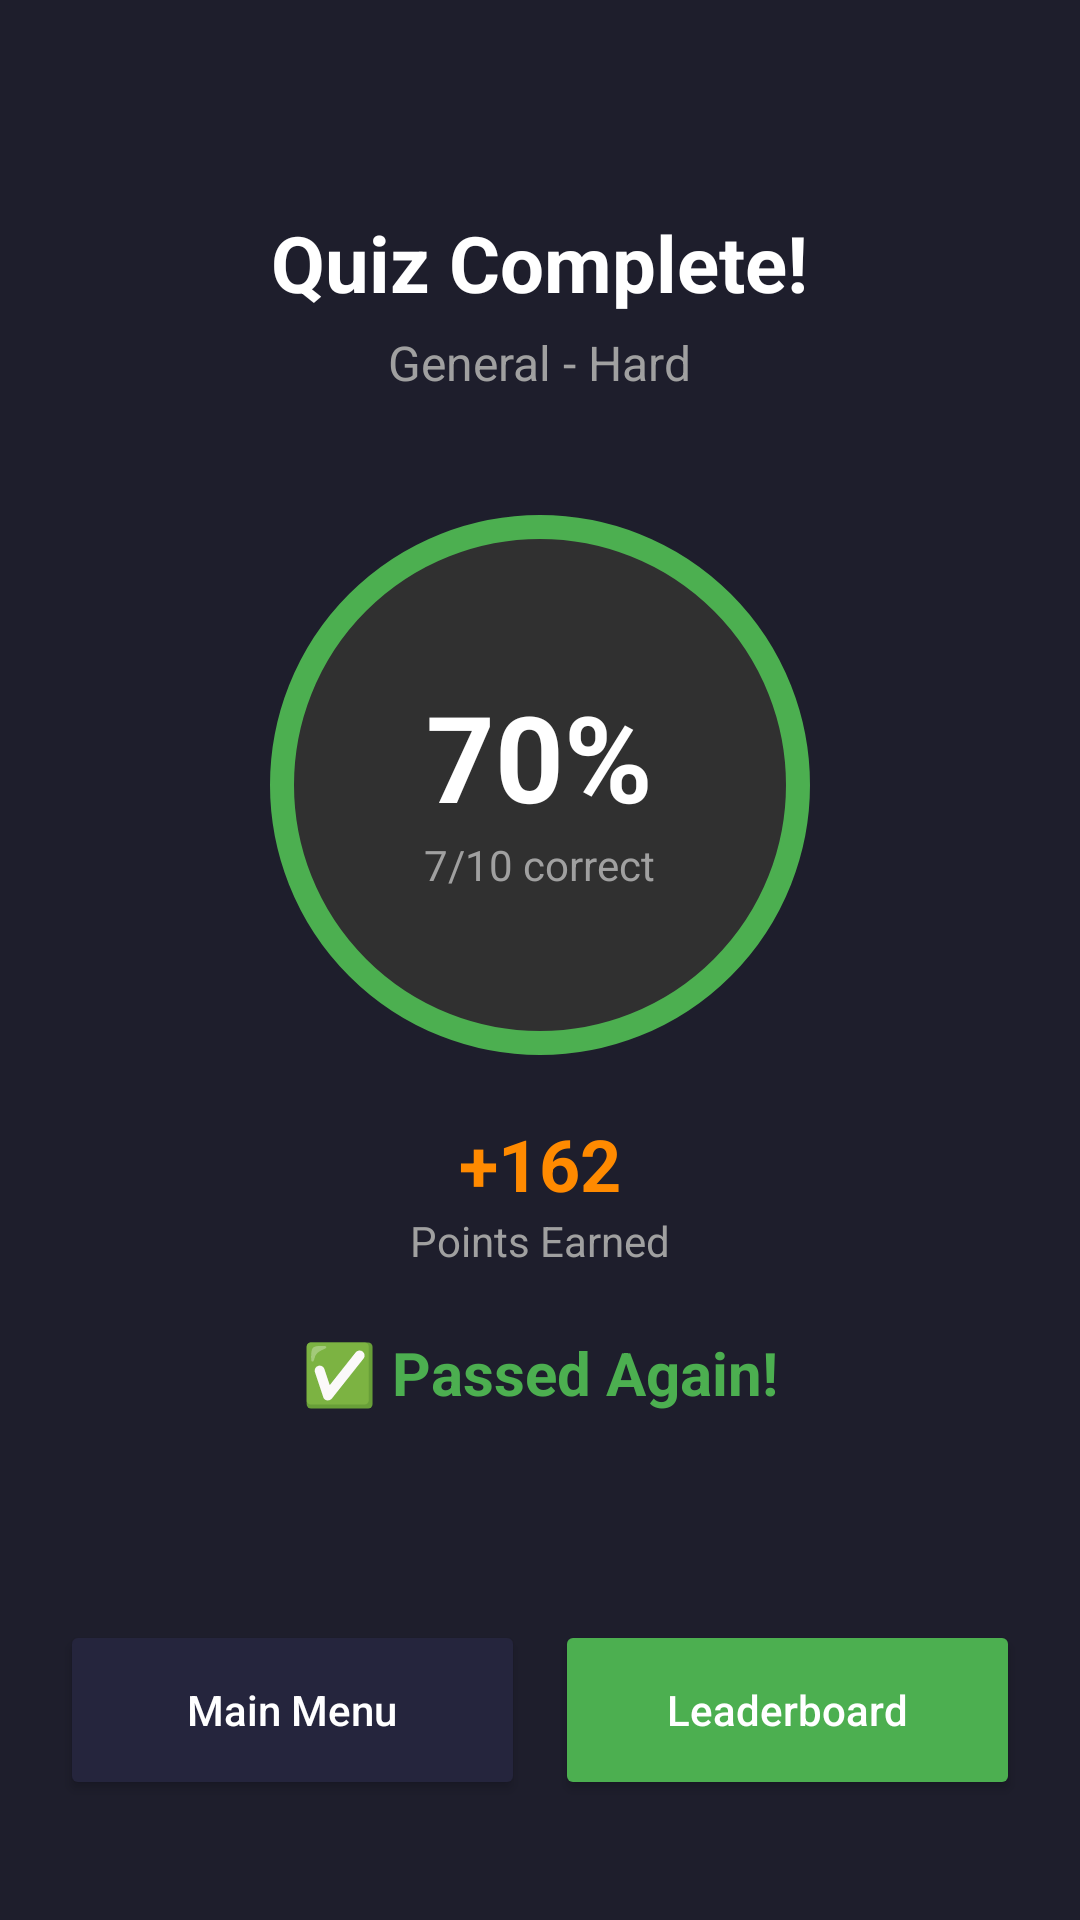

Write the Android layout XML for this screen, with the resource values it uses.
<!-- AndroidManifest.xml: application theme Theme.AppCompat.NoActionBar -->
<!-- res/layout/activity_result.xml -->
<?xml version="1.0" encoding="utf-8"?>
<RelativeLayout xmlns:android="http://schemas.android.com/apk/res/android"
    android:layout_width="match_parent"
    android:layout_height="match_parent"
    android:background="@color/bg_dark"
    android:padding="20dp">

    <TextView
        android:id="@+id/tvTitle"
        android:layout_width="wrap_content"
        android:layout_height="wrap_content"
        android:layout_centerHorizontal="true"
        android:layout_marginTop="50dp"
        android:text="Quiz Complete!"
        android:textColor="@color/white"
        android:textSize="26sp"
        android:textStyle="bold" />

    <TextView
        android:id="@+id/tvCategory"
        android:layout_width="wrap_content"
        android:layout_height="wrap_content"
        android:layout_below="@id/tvTitle"
        android:layout_centerHorizontal="true"
        android:layout_marginTop="5dp"
        android:text="General - Hard"
        android:textColor="@color/text_secondary"
        android:textSize="16sp" />

    <FrameLayout
        android:id="@+id/scoreCircle"
        android:layout_width="180dp"
        android:layout_height="180dp"
        android:layout_below="@id/tvCategory"
        android:layout_centerHorizontal="true"
        android:layout_marginTop="40dp"
        android:background="@drawable/circle_green_border">

        <LinearLayout
            android:layout_width="wrap_content"
            android:layout_height="wrap_content"
            android:layout_gravity="center"
            android:gravity="center"
            android:orientation="vertical">

            <TextView
                android:id="@+id/tvScore"
                android:layout_width="wrap_content"
                android:layout_height="wrap_content"
                android:text="70%"
                android:textColor="@color/white"
                android:textSize="40sp"
                android:textStyle="bold" />

            <TextView
                android:id="@+id/tvScoreDetail"
                android:layout_width="wrap_content"
                android:layout_height="wrap_content"
                android:text="7/10 correct"
                android:textColor="@color/text_secondary"
                android:textSize="14sp" />
        </LinearLayout>
    </FrameLayout>

    <TextView
        android:id="@+id/tvPoints"
        android:layout_width="wrap_content"
        android:layout_height="wrap_content"
        android:layout_below="@id/scoreCircle"
        android:layout_centerHorizontal="true"
        android:layout_marginTop="20dp"
        android:text="+162"
        android:textColor="@color/orange_primary"
        android:textSize="24sp"
        android:textStyle="bold" />

    <TextView
        android:layout_width="wrap_content"
        android:layout_height="wrap_content"
        android:layout_below="@id/tvPoints"
        android:layout_centerHorizontal="true"
        android:text="Points Earned"
        android:textColor="@color/text_secondary"
        android:textSize="14sp" />

    <TextView
        android:id="@+id/tvStatus"
        android:layout_width="wrap_content"
        android:layout_height="wrap_content"
        android:layout_below="@id/tvPoints"
        android:layout_centerHorizontal="true"
        android:layout_marginTop="40dp"
        android:drawablePadding="10dp"
        android:text="✅ Passed Again!"
        android:textColor="@color/green_correct"
        android:textSize="20sp"
        android:textStyle="bold" />

    <LinearLayout
        android:layout_width="match_parent"
        android:layout_height="wrap_content"
        android:layout_alignParentBottom="true"
        android:layout_marginBottom="20dp"
        android:orientation="horizontal">

        <Button
            android:id="@+id/btnMainMenu"
            android:layout_width="0dp"
            android:layout_height="60dp"
            android:layout_marginEnd="10dp"
            android:layout_weight="1"
            android:backgroundTint="@color/card_dark"
            android:text="Main Menu"
            android:textAllCaps="false"
            android:textColor="@color/white" />

        <Button
            android:id="@+id/btnNext"
            android:layout_width="0dp"
            android:layout_height="60dp"
            android:layout_weight="1"
            android:backgroundTint="@color/green_correct"
            android:text="Leaderboard"
            android:textAllCaps="false"
            android:textColor="@color/white" />
    </LinearLayout>

</RelativeLayout>
<!-- resources referenced by this layout -->
<resources>
  <color name="bg_dark">#1E1E2C</color>
  <color name="card_dark">#25253D</color>
  <color name="green_correct">#4CAF50</color>
  <color name="orange_primary">#FF8A00</color>
  <color name="text_secondary">#A0A0A0</color>
  <color name="white">#FFFFFFFF</color>
  <!-- drawable circle_green_border (drawable) -->
  <?xml version="1.0" encoding="utf-8"?>
  <shape xmlns:android="http://schemas.android.com/apk/res/android"
      android:shape="oval">
      <stroke
          android:width="8dp"
          android:color="@color/green_correct" />
      <solid android:color="?android:colorBackground" />
  </shape>
</resources>
